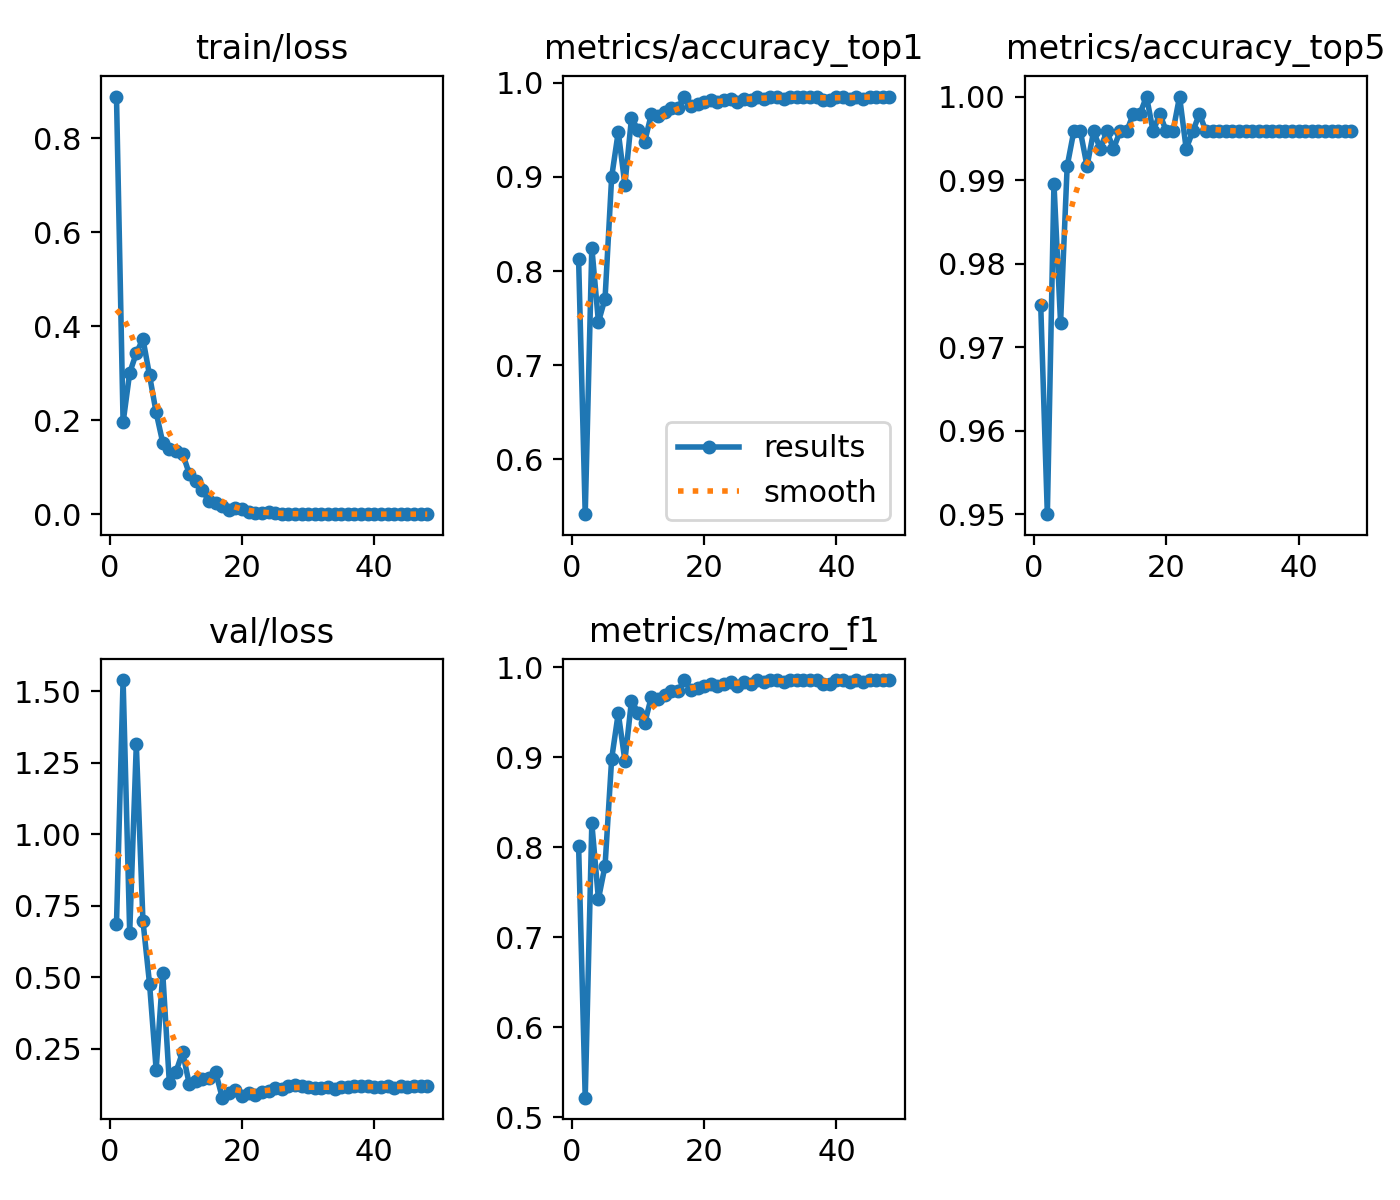

The file beside this chart, header and first rows:
epoch, time, train/loss, metrics/accuracy_top1, metrics/accuracy_top5, metrics/macro_f1, val/loss, lr/pg0, lr/pg1, lr/pg2
1, 37.48, 0.8893, 0.8125, 0.975, 0.8016, 0.686, 0.009917, 0.009917, 0.07686
2, 75.87, 0.1953, 0.5417, 0.95, 0.5217, 1.539, 0.01972, 0.01972, 0.05333
3, 114.9, 0.3012, 0.825, 0.9896, 0.8263, 0.656, 0.02932, 0.02932, 0.0296
4, 153.1, 0.3428, 0.7458, 0.9729, 0.7423, 1.314, 0.02911, 0.02911, 0.02911
5, 191.4, 0.3735, 0.7708, 0.9917, 0.7793, 0.6977, 0.02881, 0.02881, 0.02881
6, 230.4, 0.2956, 0.9, 0.9958, 0.8981, 0.4774, 0.02851, 0.02851, 0.02851
7, 269.1, 0.2168, 0.9479, 0.9958, 0.9488, 0.1766, 0.02822, 0.02822, 0.02822
8, 307.4, 0.1522, 0.8917, 0.9917, 0.8959, 0.5137, 0.02792, 0.02792, 0.02792
9, 346.1, 0.1397, 0.9625, 0.9958, 0.9626, 0.1294, 0.02762, 0.02762, 0.02762
10, 384.8, 0.1344, 0.95, 0.9938, 0.9491, 0.1692, 0.02733, 0.02733, 0.02733
11, 422.9, 0.1292, 0.9375, 0.9958, 0.9375, 0.2378, 0.02703, 0.02703, 0.02703
12, 461.6, 0.08649, 0.9667, 0.9938, 0.9668, 0.1271, 0.02673, 0.02673, 0.02673
13, 500.8, 0.07101, 0.9646, 0.9958, 0.9649, 0.1359, 0.02644, 0.02644, 0.02644
14, 539.7, 0.05073, 0.9688, 0.9958, 0.969, 0.1434, 0.02614, 0.02614, 0.02614
15, 577.9, 0.02777, 0.9729, 0.9979, 0.9733, 0.1479, 0.02584, 0.02584, 0.02584
16, 616.3, 0.02403, 0.9729, 0.9979, 0.9731, 0.1676, 0.02555, 0.02555, 0.02555
17, 654.6, 0.01707, 0.9854, 1, 0.9854, 0.07858, 0.02525, 0.02525, 0.02525
18, 693.1, 0.00944, 0.975, 0.9958, 0.975, 0.09425, 0.02495, 0.02495, 0.02495
19, 731.5, 0.01326, 0.9771, 0.9979, 0.9772, 0.1052, 0.02465, 0.02465, 0.02465
20, 770.2, 0.01054, 0.9792, 0.9958, 0.9792, 0.0853, 0.02436, 0.02436, 0.02436
21, 808.4, 0.00394, 0.9812, 0.9958, 0.9813, 0.09544, 0.02406, 0.02406, 0.02406
22, 847, 0.00204, 0.9792, 1, 0.9793, 0.08923, 0.02376, 0.02376, 0.02376
23, 884.7, 0.00223, 0.9812, 0.9938, 0.9813, 0.09985, 0.02347, 0.02347, 0.02347
24, 923.7, 0.0041, 0.9833, 0.9958, 0.9834, 0.1018, 0.02317, 0.02317, 0.02317
25, 961.2, 0.00171, 0.9792, 0.9979, 0.9793, 0.1116, 0.02287, 0.02287, 0.02287
26, 1001, 0.00089, 0.9833, 0.9958, 0.9834, 0.11, 0.02258, 0.02258, 0.02258
27, 1038, 0.00055, 0.9812, 0.9958, 0.9813, 0.1181, 0.02228, 0.02228, 0.02228
28, 1076, 0.00038, 0.9854, 0.9958, 0.9855, 0.1225, 0.02198, 0.02198, 0.02198
29, 1114, 0.00062, 0.9833, 0.9958, 0.9834, 0.1181, 0.02168, 0.02168, 0.02168
30, 1151, 0.00025, 0.9854, 0.9958, 0.9855, 0.1162, 0.02139, 0.02139, 0.02139
31, 1189, 0.0002, 0.9854, 0.9958, 0.9854, 0.1129, 0.02109, 0.02109, 0.02109
32, 1227, 0.00024, 0.9833, 0.9958, 0.9833, 0.1132, 0.02079, 0.02079, 0.02079
33, 1264, 0.0002, 0.9854, 0.9958, 0.9855, 0.1164, 0.0205, 0.0205, 0.0205
34, 1302, 9e-05, 0.9854, 0.9958, 0.9855, 0.11, 0.0202, 0.0202, 0.0202
35, 1338, 0.00015, 0.9854, 0.9958, 0.9855, 0.1152, 0.0199, 0.0199, 0.0199
36, 1377, 0.00014, 0.9854, 0.9958, 0.9855, 0.1155, 0.01961, 0.01961, 0.01961
37, 1416, 0.00012, 0.9854, 0.9958, 0.9855, 0.1192, 0.01931, 0.01931, 0.01931
38, 1455, 0.0002, 0.9812, 0.9958, 0.9812, 0.1211, 0.01901, 0.01901, 0.01901
39, 1493, 0.00016, 0.9812, 0.9958, 0.9813, 0.1183, 0.01871, 0.01871, 0.01871
40, 1528, 0.00018, 0.9854, 0.9958, 0.9855, 0.1156, 0.01842, 0.01842, 0.01842
41, 1563, 9e-05, 0.9854, 0.9958, 0.9855, 0.1145, 0.01812, 0.01812, 0.01812
42, 1600, 0.00011, 0.9833, 0.9958, 0.9834, 0.1181, 0.01782, 0.01782, 0.01782
43, 1638, 7e-05, 0.9854, 0.9958, 0.9855, 0.1132, 0.01753, 0.01753, 0.01753
44, 1675, 0.00011, 0.9833, 0.9958, 0.9834, 0.1198, 0.01723, 0.01723, 0.01723
45, 1714, 0.00011, 0.9854, 0.9958, 0.9855, 0.1166, 0.01693, 0.01693, 0.01693
46, 1752, 0.0001, 0.9854, 0.9958, 0.9855, 0.1206, 0.01664, 0.01664, 0.01664
47, 1790, 5e-05, 0.9854, 0.9958, 0.9855, 0.1192, 0.01634, 0.01634, 0.01634
48, 1827, 6e-05, 0.9854, 0.9958, 0.9855, 0.1203, 0.01604, 0.01604, 0.01604
